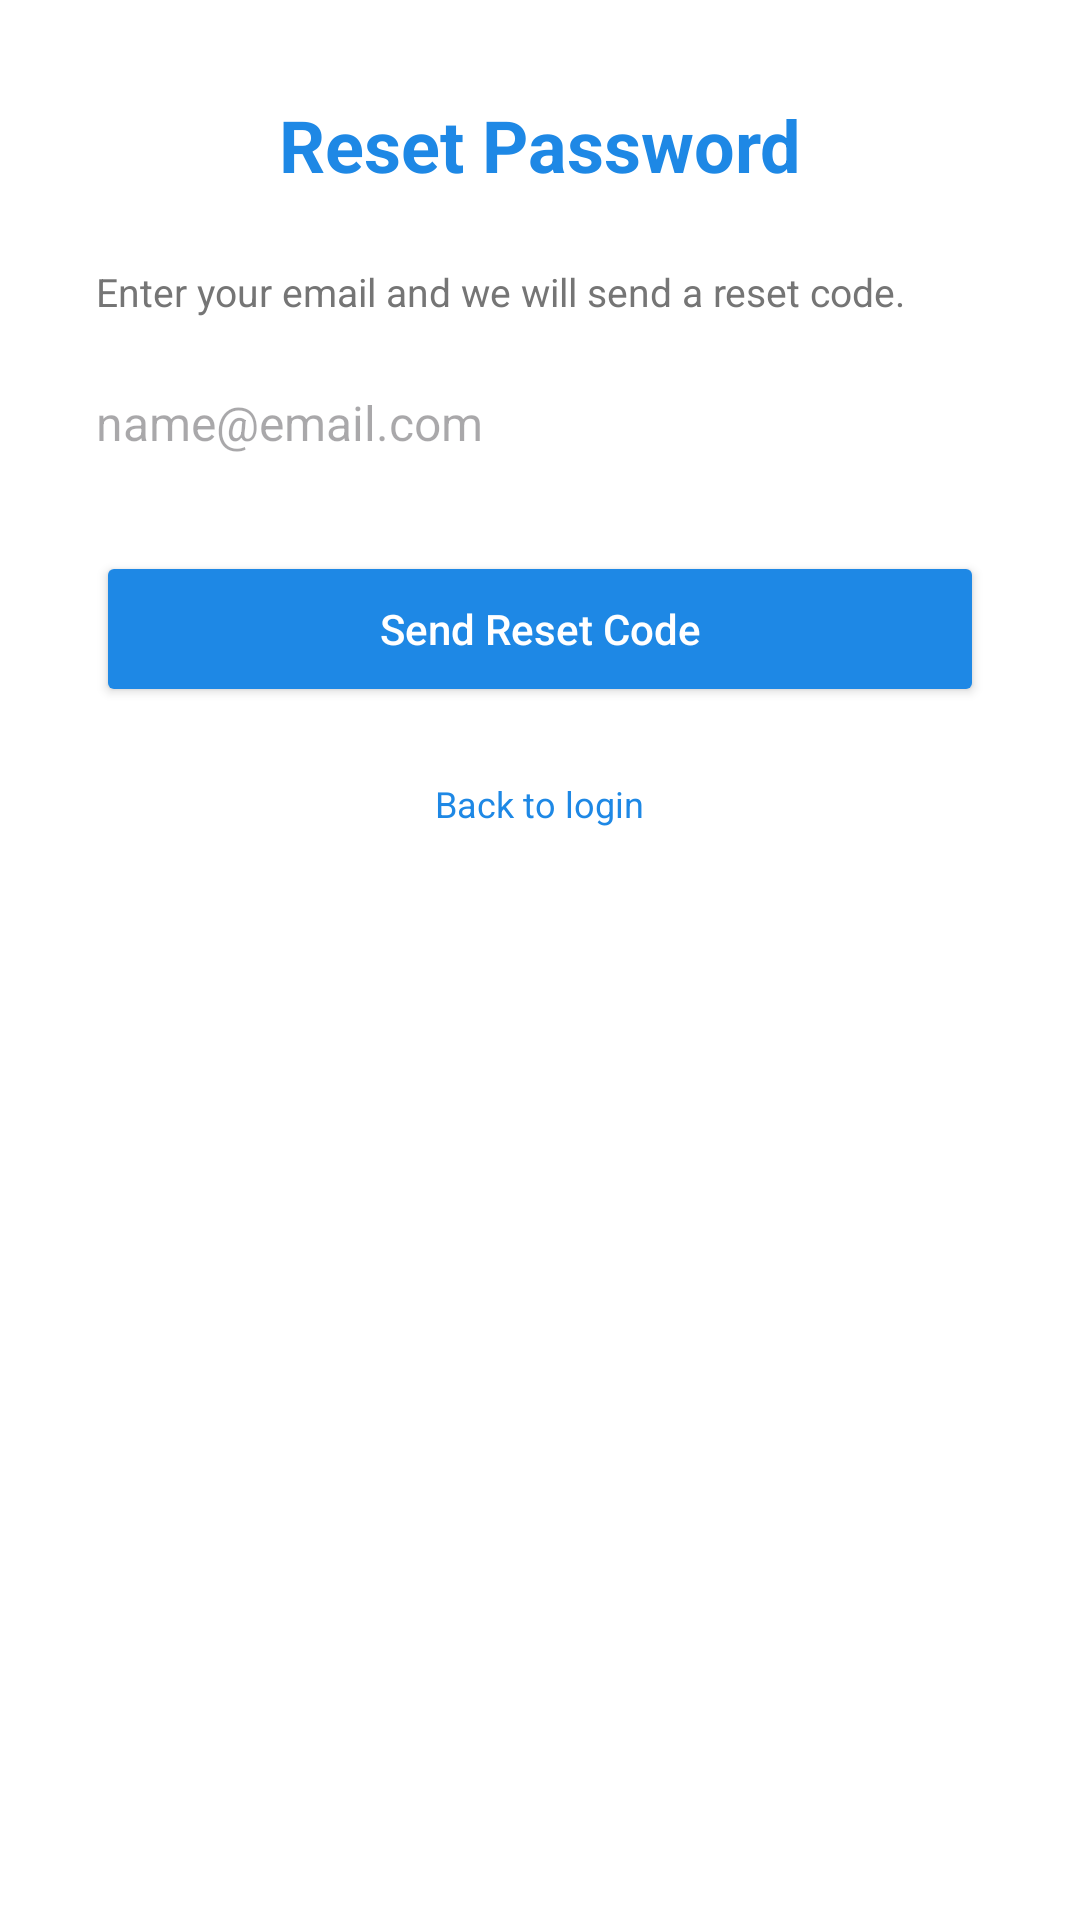

Android layout source for this screen:
<!-- AndroidManifest.xml: application theme Theme.AquaFlow -->
<!-- res/layout/forgot_password_page.xml -->
<?xml version="1.0" encoding="utf-8"?>
<ScrollView xmlns:android="http://schemas.android.com/apk/res/android"
    android:layout_width="match_parent"
    android:layout_height="match_parent"
    android:background="@android:color/white"
    android:fillViewport="true">

    <LinearLayout
        android:layout_width="match_parent"
        android:layout_height="wrap_content"
        android:gravity="center_horizontal"
        android:orientation="vertical"
        android:padding="32dp">

        <TextView
            android:layout_width="wrap_content"
            android:layout_height="wrap_content"
            android:text="Reset Password"
            android:textColor="#1E88E5"
            android:textSize="24sp"
            android:textStyle="bold" />

        <TextView
            android:id="@+id/tv_reset_message"
            android:layout_width="match_parent"
            android:layout_height="wrap_content"
            android:layout_marginTop="12dp"
            android:textColor="#2E7D32"
            android:textSize="12sp"
            android:visibility="gone" />

        <TextView
            android:id="@+id/tv_reset_cooldown"
            android:layout_width="match_parent"
            android:layout_height="wrap_content"
            android:layout_marginTop="6dp"
            android:textColor="#757575"
            android:textSize="12sp"
            android:visibility="gone" />

        <LinearLayout
            android:id="@+id/container_request"
            android:layout_width="match_parent"
            android:layout_height="wrap_content"
            android:layout_marginTop="24dp"
            android:orientation="vertical">

            <TextView
                android:layout_width="wrap_content"
                android:layout_height="wrap_content"
                android:text="Enter your email and we will send a reset code."
                android:textColor="#757575"
                android:textSize="13sp" />

            <EditText
                android:id="@+id/et_reset_email"
                android:layout_width="match_parent"
                android:layout_height="wrap_content"
                android:layout_marginTop="12dp"
                android:hint="name@email.com"
                android:inputType="textEmailAddress"
                android:background="@null"
                android:paddingVertical="12dp"
                android:textSize="16sp" />

            <Button
                android:id="@+id/btn_send_code"
                android:layout_width="match_parent"
                android:layout_height="52dp"
                android:layout_marginTop="20dp"
                android:backgroundTint="#1E88E5"
                android:text="Send Reset Code"
                android:textAllCaps="false"
                android:textColor="@android:color/white" />
        </LinearLayout>

        <LinearLayout
            android:id="@+id/container_reset"
            android:layout_width="match_parent"
            android:layout_height="wrap_content"
            android:layout_marginTop="24dp"
            android:orientation="vertical"
            android:visibility="gone">

            <TextView
                android:layout_width="wrap_content"
                android:layout_height="wrap_content"
                android:text="Paste the reset code and choose a new password."
                android:textColor="#757575"
                android:textSize="13sp" />

            <EditText
                android:id="@+id/et_reset_code"
                android:layout_width="match_parent"
                android:layout_height="wrap_content"
                android:layout_marginTop="12dp"
                android:hint="Reset code"
                android:background="@null"
                android:paddingVertical="12dp"
                android:textSize="16sp" />

            <EditText
                android:id="@+id/et_new_password"
                android:layout_width="match_parent"
                android:layout_height="wrap_content"
                android:layout_marginTop="12dp"
                android:hint="New password"
                android:inputType="textPassword"
                android:background="@null"
                android:paddingVertical="12dp"
                android:textSize="16sp" />

            <EditText
                android:id="@+id/et_confirm_new_password"
                android:layout_width="match_parent"
                android:layout_height="wrap_content"
                android:layout_marginTop="12dp"
                android:hint="Confirm new password"
                android:inputType="textPassword"
                android:background="@null"
                android:paddingVertical="12dp"
                android:textSize="16sp" />

            <CheckBox
                android:id="@+id/cb_show_reset_passwords"
                android:layout_width="wrap_content"
                android:layout_height="wrap_content"
                android:layout_marginTop="10dp"
                android:text="Show passwords"
                android:textColor="#757575"
                android:textSize="12sp" />

            <Button
                android:id="@+id/btn_reset_password"
                android:layout_width="match_parent"
                android:layout_height="52dp"
                android:layout_marginTop="20dp"
                android:backgroundTint="#1E88E5"
                android:text="Reset Password"
                android:textAllCaps="false"
                android:textColor="@android:color/white" />

            <TextView
                android:id="@+id/tv_resend_code"
                android:layout_width="wrap_content"
                android:layout_height="wrap_content"
                android:layout_marginTop="12dp"
                android:text="Resend code"
                android:textColor="#1E88E5"
                android:textSize="12sp" />
        </LinearLayout>

        <ProgressBar
            android:id="@+id/progress_reset"
            android:layout_width="30dp"
            android:layout_height="30dp"
            android:layout_marginTop="20dp"
            android:visibility="gone" />

        <TextView
            android:id="@+id/btn_back_to_login"
            android:layout_width="wrap_content"
            android:layout_height="wrap_content"
            android:layout_marginTop="24dp"
            android:text="Back to login"
            android:textColor="#1E88E5"
            android:textSize="12sp" />
    </LinearLayout>
</ScrollView>
<!-- resources referenced by this layout -->
<resources>
  <style name="Theme.AquaFlow" parent="Base.Theme.AquaFlow" />
  <style name="Base.Theme.AquaFlow" parent="Theme.Material3.DayNight.NoActionBar">
          
          
      </style>
</resources>
